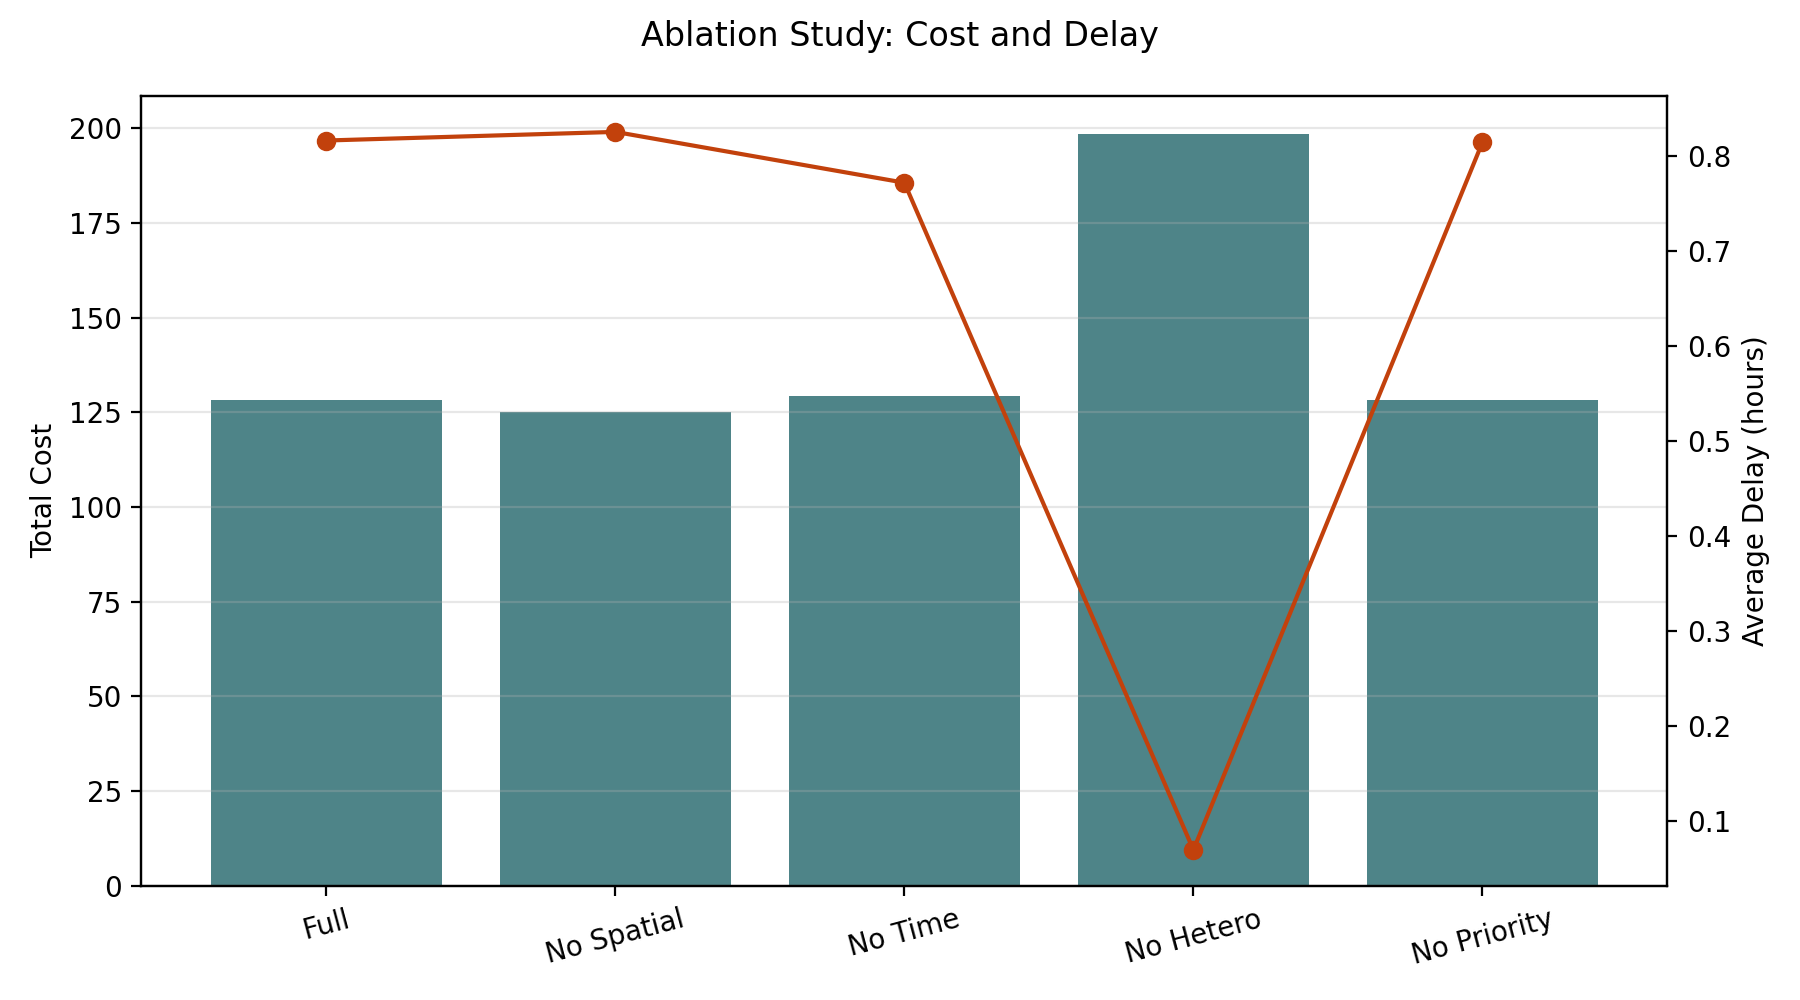

Values plotted in this chart, from the file beside it:
algorithm, total_energy_kwh, total_cost, avg_delay_hours, sla_violation_rate, completion_rate, avg_cpu_utilization, avg_gpu_utilization, load_imbalance, peak_valley_gap_kw, remote_task_count, remote_completion_rate, remote_cost, remote_energy_kwh, migration_delay_hours, unit_token_energy_kwh_per_million, unit_token_cost_per_million, total_carbon, delay_sensitive_violation_rate, total_tokens, power_limit_violation_hours, peak_limit_violation_hours, total_completed_tasks, total_tasks
完整Proposed, 173.5, 128.2, 0.8163, 0.08825, 0.9118, 0.7341, 0.5122, 0.3256, 13.48, 32, 0.4923, 3.12, 0.32, 0.3594, 122.9, 90.78, 102.9, 0.0, 1412198, 0, 0, 3957, 4340
无空间迁移, 173.2, 125.1, 0.8254, 0.09562, 0.9044, 0.7341, 0.5116, 0.3249, 13.49, 0, 0.0, 0.0, 0.0, 0.0, 129.9, 93.78, 102.7, 0.0, 1333677, 0, 0, 3925, 4340
无时间迁移, 174.1, 129.3, 0.7719, 0.07719, 0.9228, 0.7394, 0.5125, 0.3173, 13.37, 36, 0.3462, 3.456, 0.36, 0.35, 120.5, 89.54, 103.3, 0.0, 1444117, 0, 0, 4005, 4340
无异构感知, 240, 198.6, 0.06933, 0.0, 1.0, 0.5062, 0.651, 0.1448, 9.971, 0, 0.0, 0.0, 0.0, 0.0, 101.2, 83.76, 146.4, 0.0, 2370897, 0, 0, 4340, 4340
无优先级调度, 173.4, 128.2, 0.8145, 0.09009, 0.9099, 0.7308, 0.5146, 0.3303, 13.29, 32, 0.4923, 3.12, 0.32, 0.3594, 119.4, 88.28, 102.8, 0.031, 1452019, 0, 0, 3949, 4340
